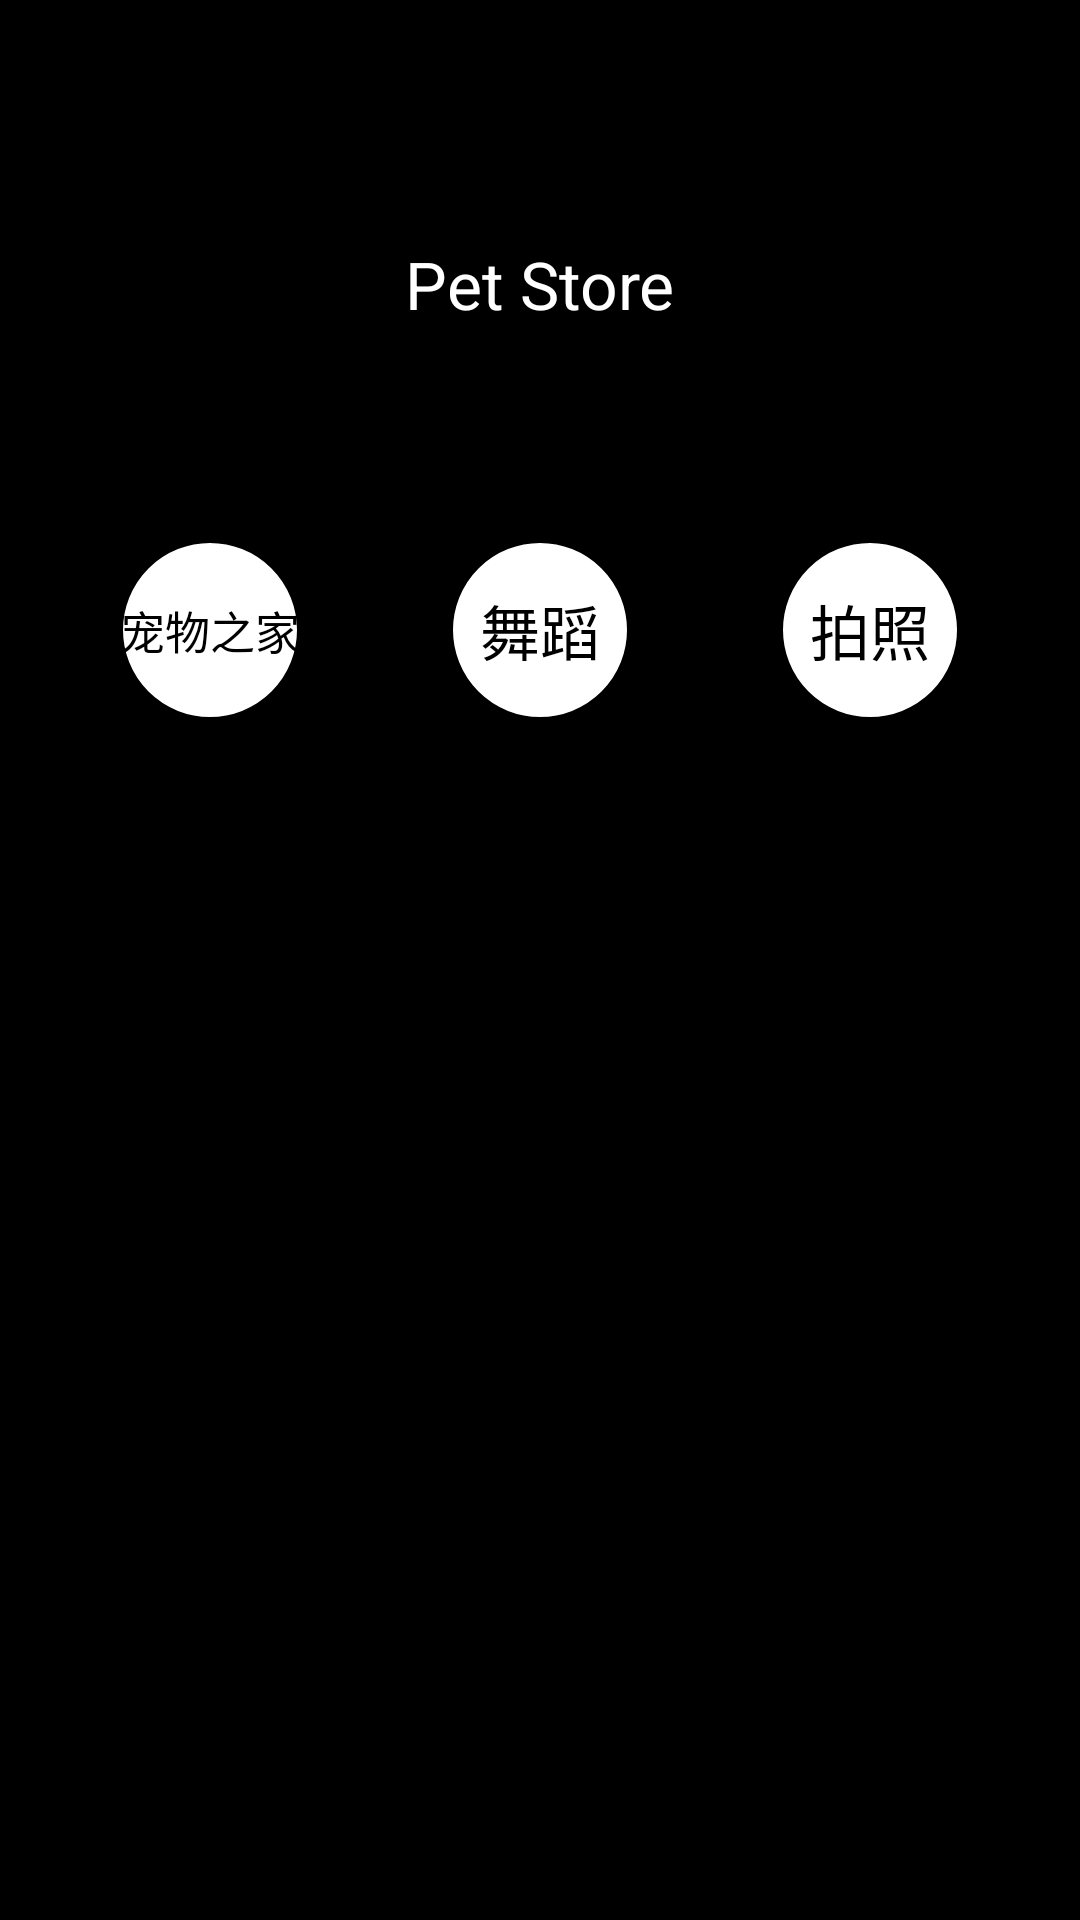

This screen was rendered from an Android layout file. Write that file and the resources it references.
<!-- AndroidManifest.xml: application theme android:Theme.NoTitleBar.Fullscreen -->
<!-- res/layout/activity_main.xml -->
<?xml version="1.0" encoding="utf-8"?>
<RelativeLayout xmlns:android="http://schemas.android.com/apk/res/android"
    xmlns:tools="http://schemas.android.com/tools"
    android:layout_width="match_parent"
    android:layout_height="match_parent"
    android:background="@color/black"
    android:paddingLeft="@dimen/main_padding"
    android:paddingRight="@dimen/main_padding"
    tools:context=".launcher.LauncherActivity">

    <TextView
        android:id="@+id/txt_theme"
        android:layout_width="wrap_content"
        android:layout_height="wrap_content"
        android:layout_centerHorizontal="true"
        android:layout_marginTop="@dimen/margin_common_80dp"
        android:text="@string/welcome_pet_store"
        android:textColor="@color/white"
        android:textSize="@dimen/text_common_22sp" />


    <RelativeLayout
        android:layout_width="match_parent"
        android:layout_height="wrap_content"
        android:layout_marginTop="@dimen/main_lay_margin_top"
        android:orientation="horizontal">

        <TextView
            android:id="@+id/txt_dance"
            android:layout_width="@dimen/width_common_60dp"
            android:layout_height="@dimen/height_common_60dp"
            android:layout_centerInParent="true"
            android:layout_marginLeft="@dimen/margin_common_50dp"
            android:layout_marginRight="@dimen/margin_common_50dp"
            android:background="@drawable/bg_shape_white_cir"
            android:gravity="center"
            android:text="@string/dance"
            android:textColor="@color/black"
            android:textSize="@dimen/text_common_20sp" />

        <TextView
            android:id="@+id/txt_pets"
            android:layout_width="@dimen/width_common_60dp"
            android:layout_height="@dimen/height_common_60dp"
            android:layout_toLeftOf="@id/txt_dance"
            android:background="@drawable/bg_shape_white_cir"
            android:gravity="center"
            android:text="@string/pet_store_home"
            android:textColor="@color/black"
            android:textSize="@dimen/text_common_15sp" />

        <TextView
            android:id="@+id/txt_take_photo"
            android:layout_width="@dimen/width_common_60dp"
            android:layout_height="@dimen/height_common_60dp"
            android:layout_toRightOf="@id/txt_dance"
            android:background="@drawable/bg_shape_white_cir"
            android:gravity="center"
            android:text="@string/main_take_photo"
            android:textColor="@color/black"
            android:textSize="@dimen/text_common_20sp" />

    </RelativeLayout>

</RelativeLayout>
<!-- resources referenced by this layout -->
<resources>
  <color name="black">#000000</color>
  <color name="white">#ffffff</color>
  <dimen name="height_common_60dp">60dp</dimen>
  <dimen name="main_lay_margin_top">180dp</dimen>
  <dimen name="main_padding">20dp</dimen>
  <dimen name="margin_common_50dp">50dp</dimen>
  <dimen name="margin_common_80dp">80dp</dimen>
  <dimen name="text_common_15sp">15sp</dimen>
  <dimen name="text_common_20sp">20sp</dimen>
  <dimen name="text_common_22sp">22sp</dimen>
  <dimen name="width_common_60dp">60dp</dimen>
  <!-- drawable bg_shape_white_cir (drawable) -->
  <?xml version="1.0" encoding="utf-8"?>
  <shape xmlns:android="http://schemas.android.com/apk/res/android"
      android:shape="oval">
      
      <solid android:color="@color/white"/>
      <size
          android:width="@dimen/margin_common_20dp"
          android:height="@dimen/margin_common_20dp" />
  
      <stroke
          android:width="@dimen/margin_common_1dp"
          android:color="@color/black"/>
  </shape>
  <string name="dance">舞蹈</string>
  <string name="main_take_photo">拍照</string>
  <string name="pet_store_home">宠物之家</string>
  <string name="welcome_pet_store">Pet Store</string>
  <dimen name="margin_common_20dp">20dp</dimen>
  <dimen name="margin_common_1dp">1dp</dimen>
</resources>
